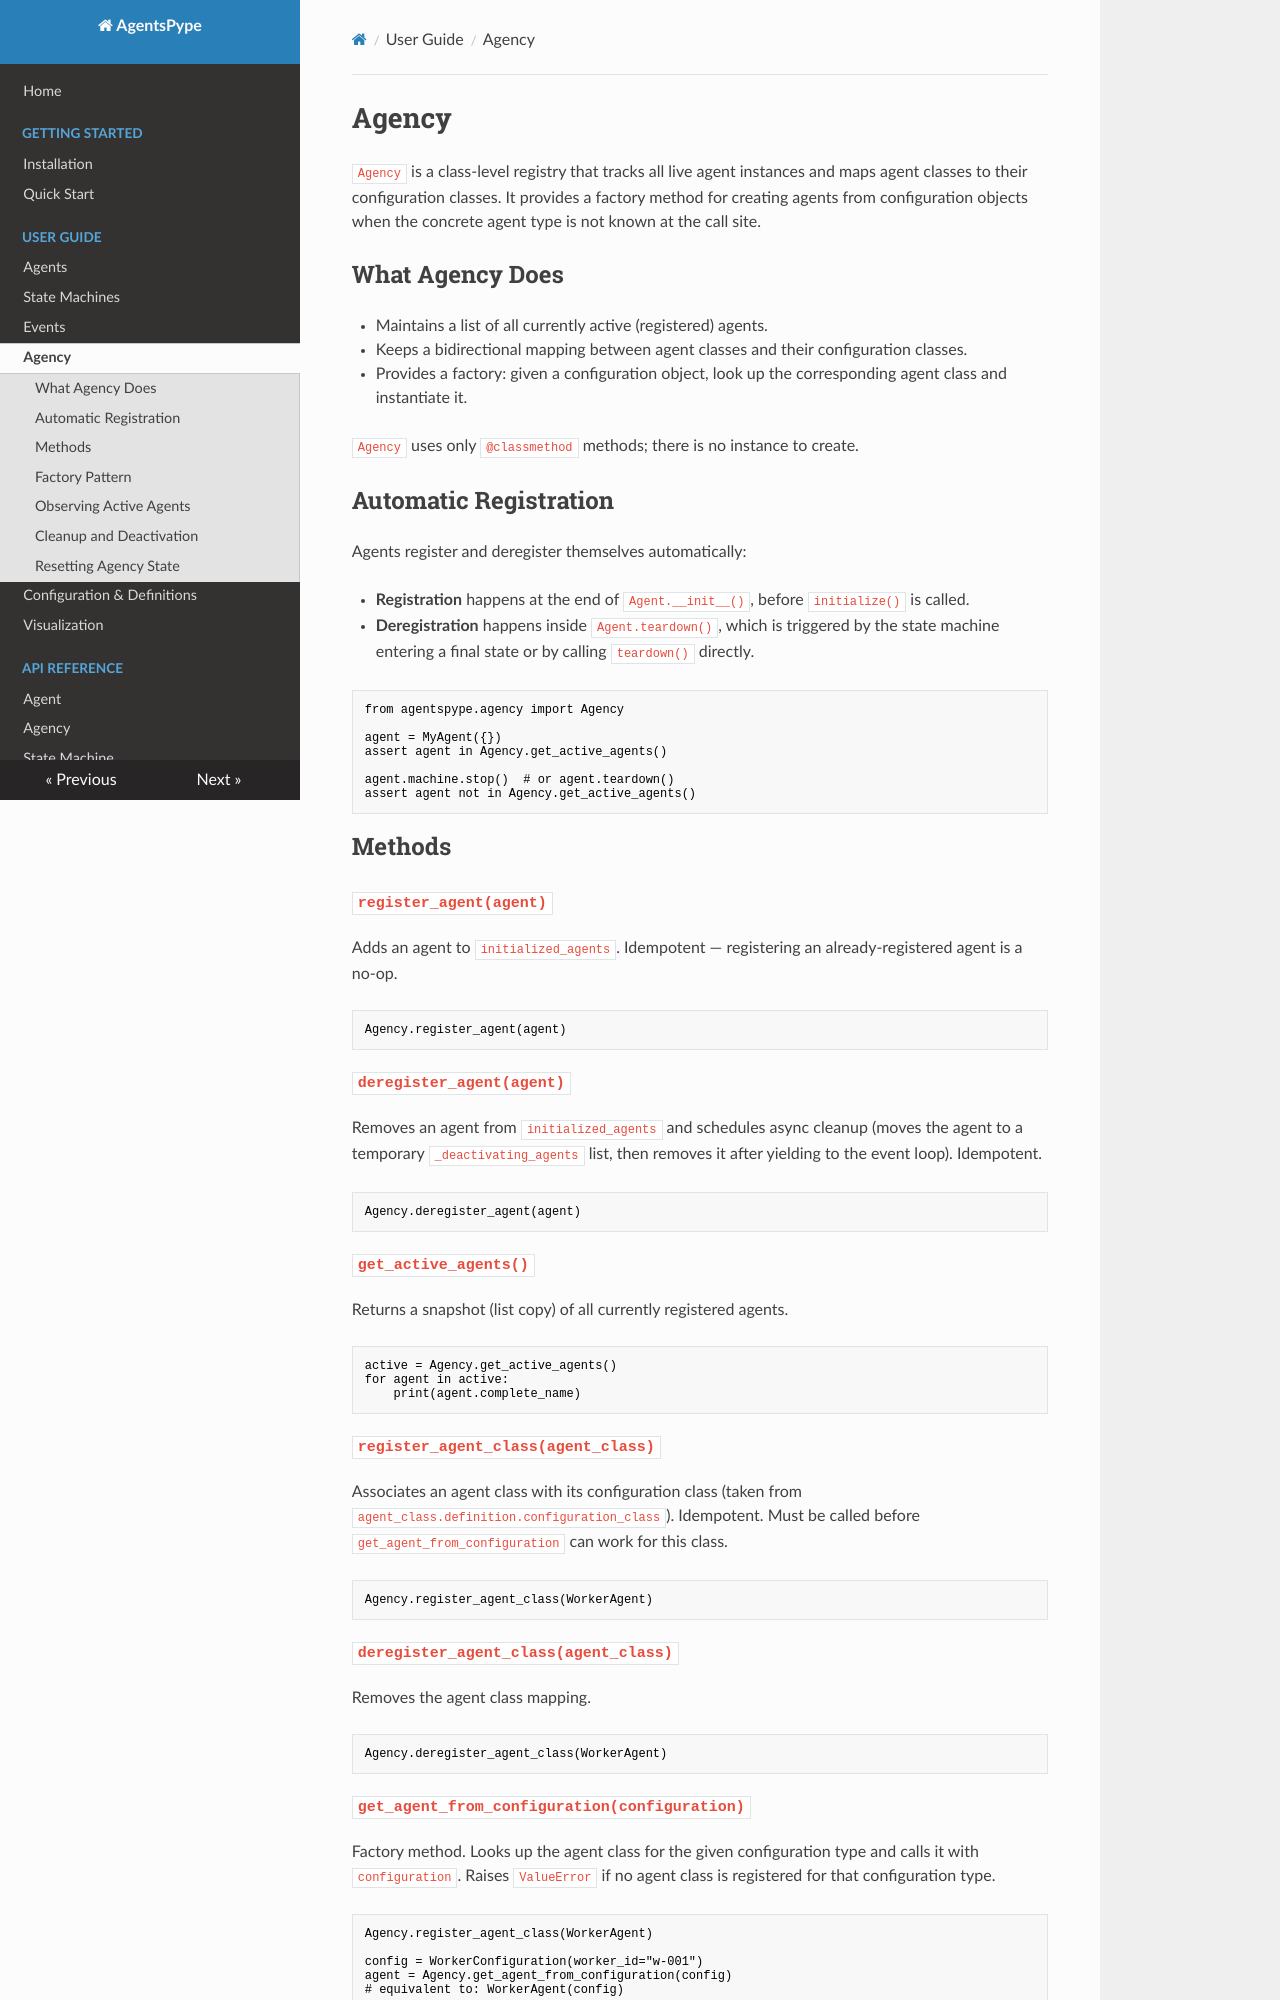

repository: gianlucapagliara/agentspype · page: guide/agency/index.html · generator: mkdocs

# Agency

`Agency` is a class-level registry that tracks all live agent instances and maps agent classes to their configuration classes. It provides a factory method for creating agents from configuration objects when the concrete agent type is not known at the call site.

## What Agency Does

- Maintains a list of all currently active (registered) agents.
- Keeps a bidirectional mapping between agent classes and their configuration classes.
- Provides a factory: given a configuration object, look up the corresponding agent class and instantiate it.

`Agency` uses only `@classmethod` methods; there is no instance to create.

## Automatic Registration

Agents register and deregister themselves automatically:

- **Registration** happens at the end of `Agent.__init__()`, before `initialize()` is called.
- **Deregistration** happens inside `Agent.teardown()`, which is triggered by the state machine entering a final state or by calling `teardown()` directly.

```python
from agentspype.agency import Agency

agent = MyAgent({})
assert agent in Agency.get_active_agents()

agent.machine.stop()  # or agent.teardown()
assert agent not in Agency.get_active_agents()
```

## Methods

### `register_agent(agent)`

Adds an agent to `initialized_agents`. Idempotent — registering an already-registered agent is a no-op.

```python
Agency.register_agent(agent)
```

### `deregister_agent(agent)`

Removes an agent from `initialized_agents` and schedules async cleanup (moves the agent to a temporary `_deactivating_agents` list, then removes it after yielding to the event loop). Idempotent.

```python
Agency.deregister_agent(agent)
```

### `get_active_agents()`

Returns a snapshot (list copy) of all currently registered agents.

```python
active = Agency.get_active_agents()
for agent in active:
    print(agent.complete_name)
```

### `register_agent_class(agent_class)`

Associates an agent class with its configuration class (taken from `agent_class.definition.configuration_class`). Idempotent. Must be called before `get_agent_from_configuration` can work for this class.

```python
Agency.register_agent_class(WorkerAgent)
```

### `deregister_agent_class(agent_class)`

Removes the agent class mapping.

```python
Agency.deregister_agent_class(WorkerAgent)
```

### `get_agent_from_configuration(configuration)`

Factory method. Looks up the agent class for the given configuration type and calls it with `configuration`. Raises `ValueError` if no agent class is registered for that configuration type.

```python
Agency.register_agent_class(WorkerAgent)

config = WorkerConfiguration(worker_id="w-001")
agent = Agency.get_agent_from_configuration(config)
# equivalent to: WorkerAgent(config)
```
